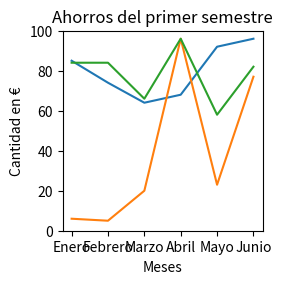
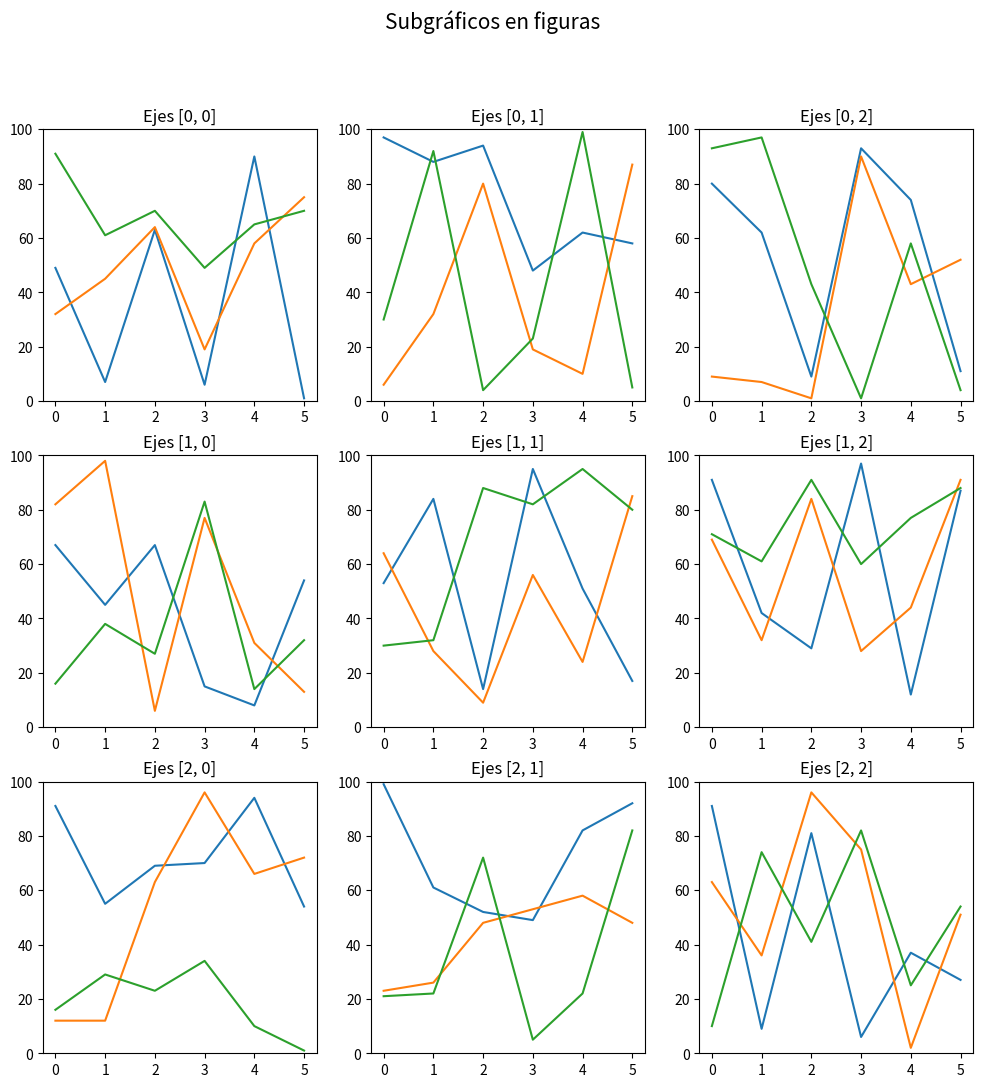

The matplotlib source for these figures, in order:
import numpy as np
import matplotlib.pyplot as plt

# The figure create a space where we can draw the graph
fig = plt.figure()

# Add the limits to create an object in every axis where we can draw
rect = (0, 0, 1, 1)
axes = fig.add_axes(rect)

# In every axis we can draw through plt
axes.plot(np.random.randint(100,size=[6]), label="Pedro")
axes.plot(np.random.randint(100,size=[6]), label="Marta")
axes.plot(np.random.randint(100,size=[6]), label="Ana")

# Personalice the graph
axes.set_ylim(0, 100)
axes.set_xlabel("Meses")
axes.set_ylabel("Cantidad en €")
axes.set_title("Ahorros del primer semestre")

#Mapping
meses = ['Enero', 'Febrero', 'Marzo', 'Abril', 'Mayo', 'Junio']
mapeado = range(len(meses))
axes.set_xticks(mapeado)
axes.set_xticklabels(meses)

fig.set_size_inches(2, 2)
fig.set_dpi(100)
#fig.savefig('grafico.png', bbox_inches='tight', dpi=100)

fig.show()

#SubGraphs of figures

# Creamos una figura para almacenar varios subgráficos
fig, axes = plt.subplots(3,3)
fig.suptitle('Subgráficos en figuras', size=15)

# Dibujando 3x3=9 subgráficos
for i in range(3):
    for j in range(3):
        axes[i, j].plot(np.random.randint(100, size=6))
        axes[i, j].plot(np.random.randint(100, size=6))
        axes[i, j].plot(np.random.randint(100, size=6))
        axes[i, j].set_ylim(0, 100)
        axes[i, j].set_title(f'Ejes [{i}, {j}]')

fig.set_size_inches(12, 12)
fig.show()
fig.savefig('subgraficos.png', bbox_inches='tight', dpi=100)